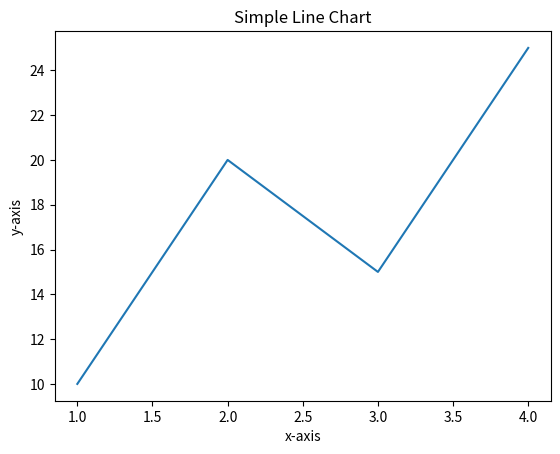

Here is the Python script that generated this plot:
# savefig() - saving visualizations
# plt.savefig('filename.extension', dpi = value, bbox_inches = 'tight')

import matplotlib.pyplot as plt

x  = [1,2,3,4]
y = [10,20,15,25]

plt.plot(x,y)
plt.title('Simple Line Chart')
plt.xlabel('x-axis')
plt.ylabel('y-axis')
plt.savefig('line.png', dpi = 300, bbox_inches = 'tight')
plt.show()